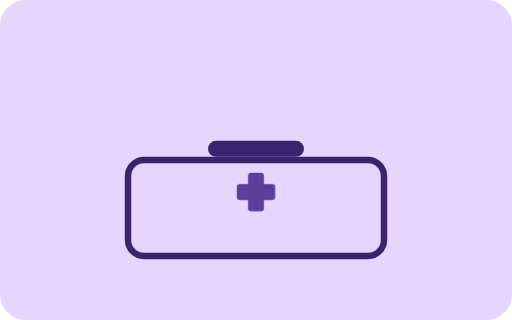
t = 0.00 s
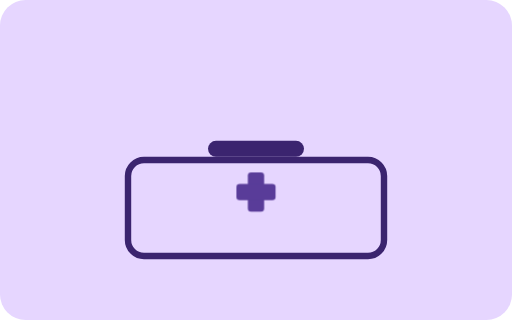
t = 0.23 s
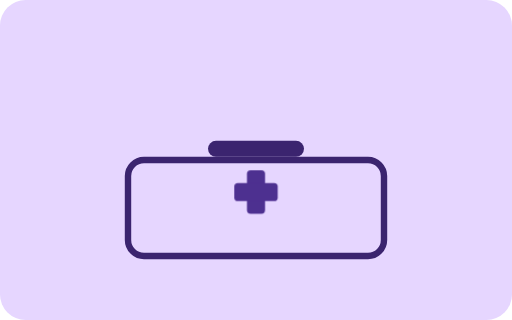
t = 0.68 s
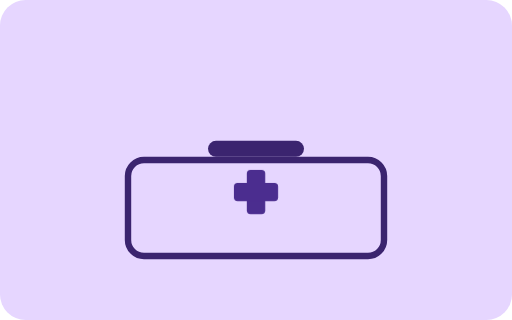
t = 0.90 s
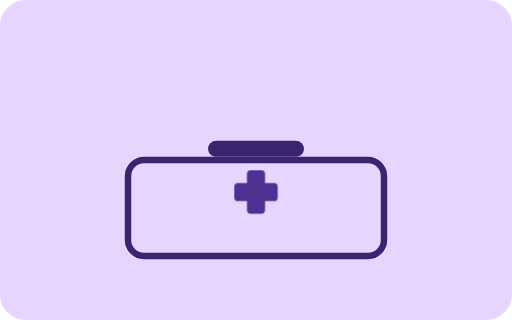
t = 1.13 s
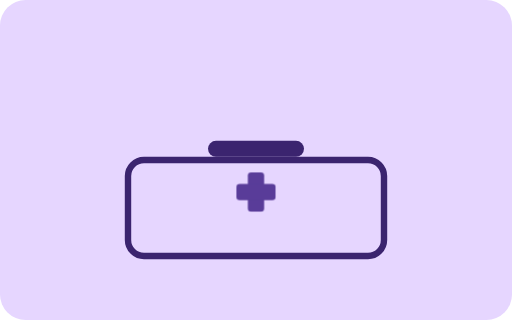
t = 1.58 s

The animated SVG that drew these frames (rendered in a browser with its animation timeline set to each time). Animation: 1 CSS @keyframes rule; one cycle of 1.80 s, repeats indefinitely.

<svg width="320" height="200" viewBox="0 0 320 200" xmlns="http://www.w3.org/2000/svg">
  <style>
    .bg{fill:#E6D6FF}
    .box{fill:none;stroke:#3B246F;stroke-width:4}
    .handle{fill:#3B246F}
    .plus{fill:#4B2D8F;transform-origin:160px 120px;animation:pulse 1.8s infinite ease-in-out}
    @keyframes pulse{
      0%,100%{transform:scale(1);opacity:.9}
      50%{transform:scale(1.15);opacity:1}
    }
  </style>
  <rect class="bg" x="0" y="0" width="320" height="200" rx="16"/>
  <rect class="box" x="80" y="100" width="160" height="60" rx="10"/>
  <rect class="handle" x="130" y="88" width="60" height="10" rx="5"/>
  <g class="plus">
    <rect x="155" y="108" width="10" height="24" rx="2" />
    <rect x="148" y="115" width="24" height="10" rx="2" />
  </g>
</svg>
